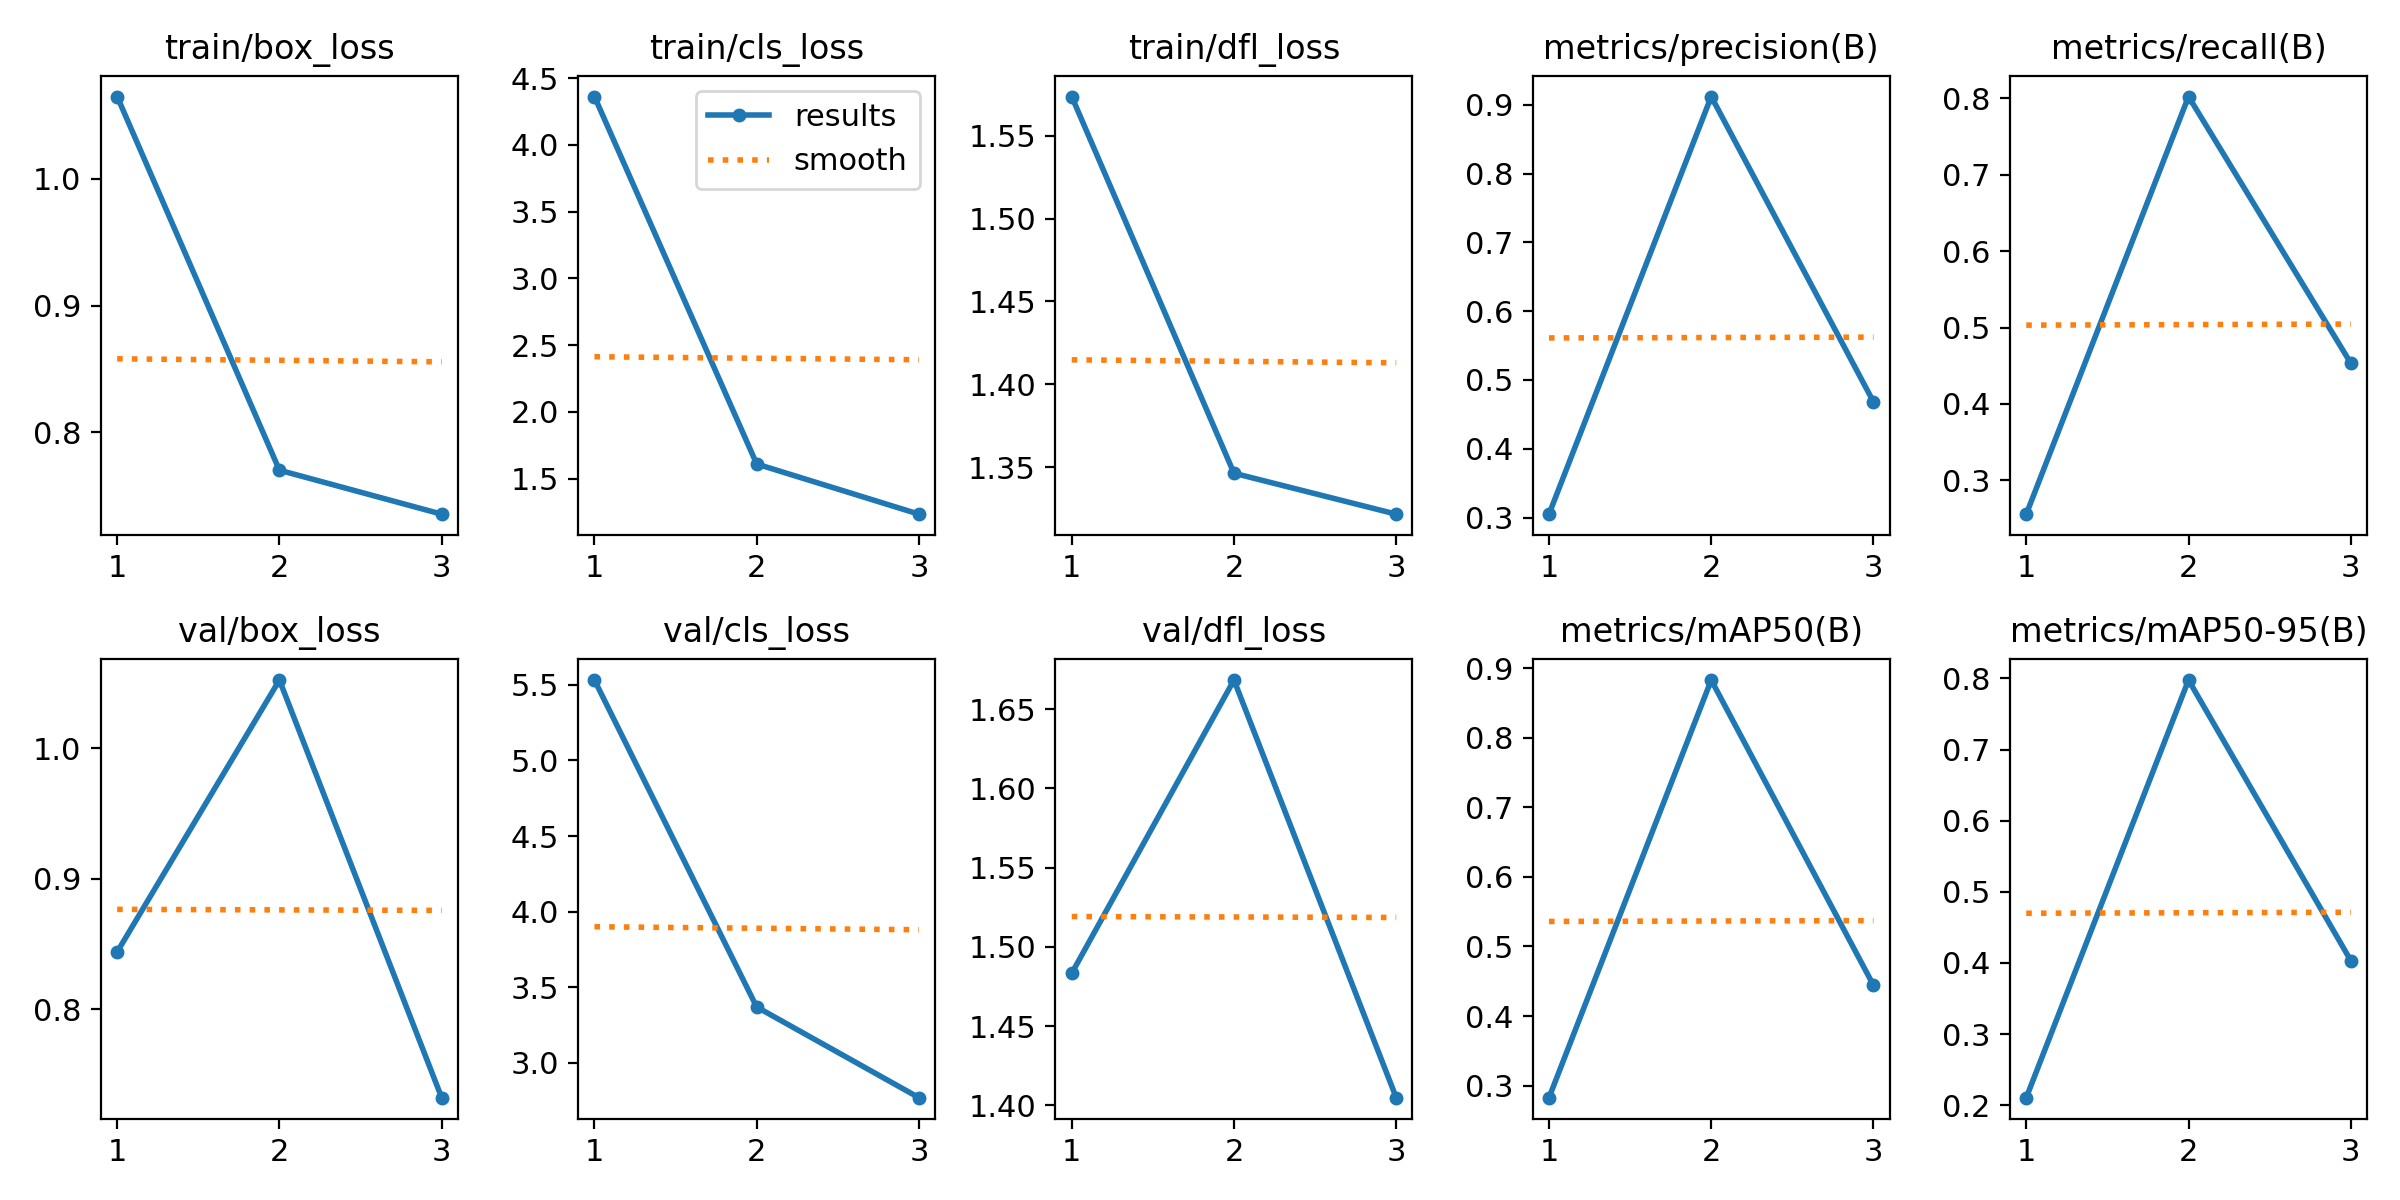

Data behind this chart, as committed beside it:
epoch, time, train/box_loss, train/cls_loss, train/dfl_loss, metrics/precision(B), metrics/recall(B), metrics/mAP50(B), metrics/mAP50-95(B), val/box_loss, val/cls_loss, val/dfl_loss, lr/pg0, lr/pg1, lr/pg2
1, 41.48, 1.065, 4.362, 1.574, 0.3048, 0.2558, 0.2828, 0.2107, 0.844, 5.532, 1.483, 0.00017, 0.00017, 0.00017
2, 63.18, 0.7701, 1.609, 1.346, 0.912, 0.8023, 0.8829, 0.7977, 1.052, 3.369, 1.668, 0.0002345, 0.0002345, 0.0002345
3, 82.01, 0.7353, 1.233, 1.322, 0.468, 0.4535, 0.4442, 0.4034, 0.7324, 2.769, 1.405, 0.0001802, 0.0001802, 0.0001802
